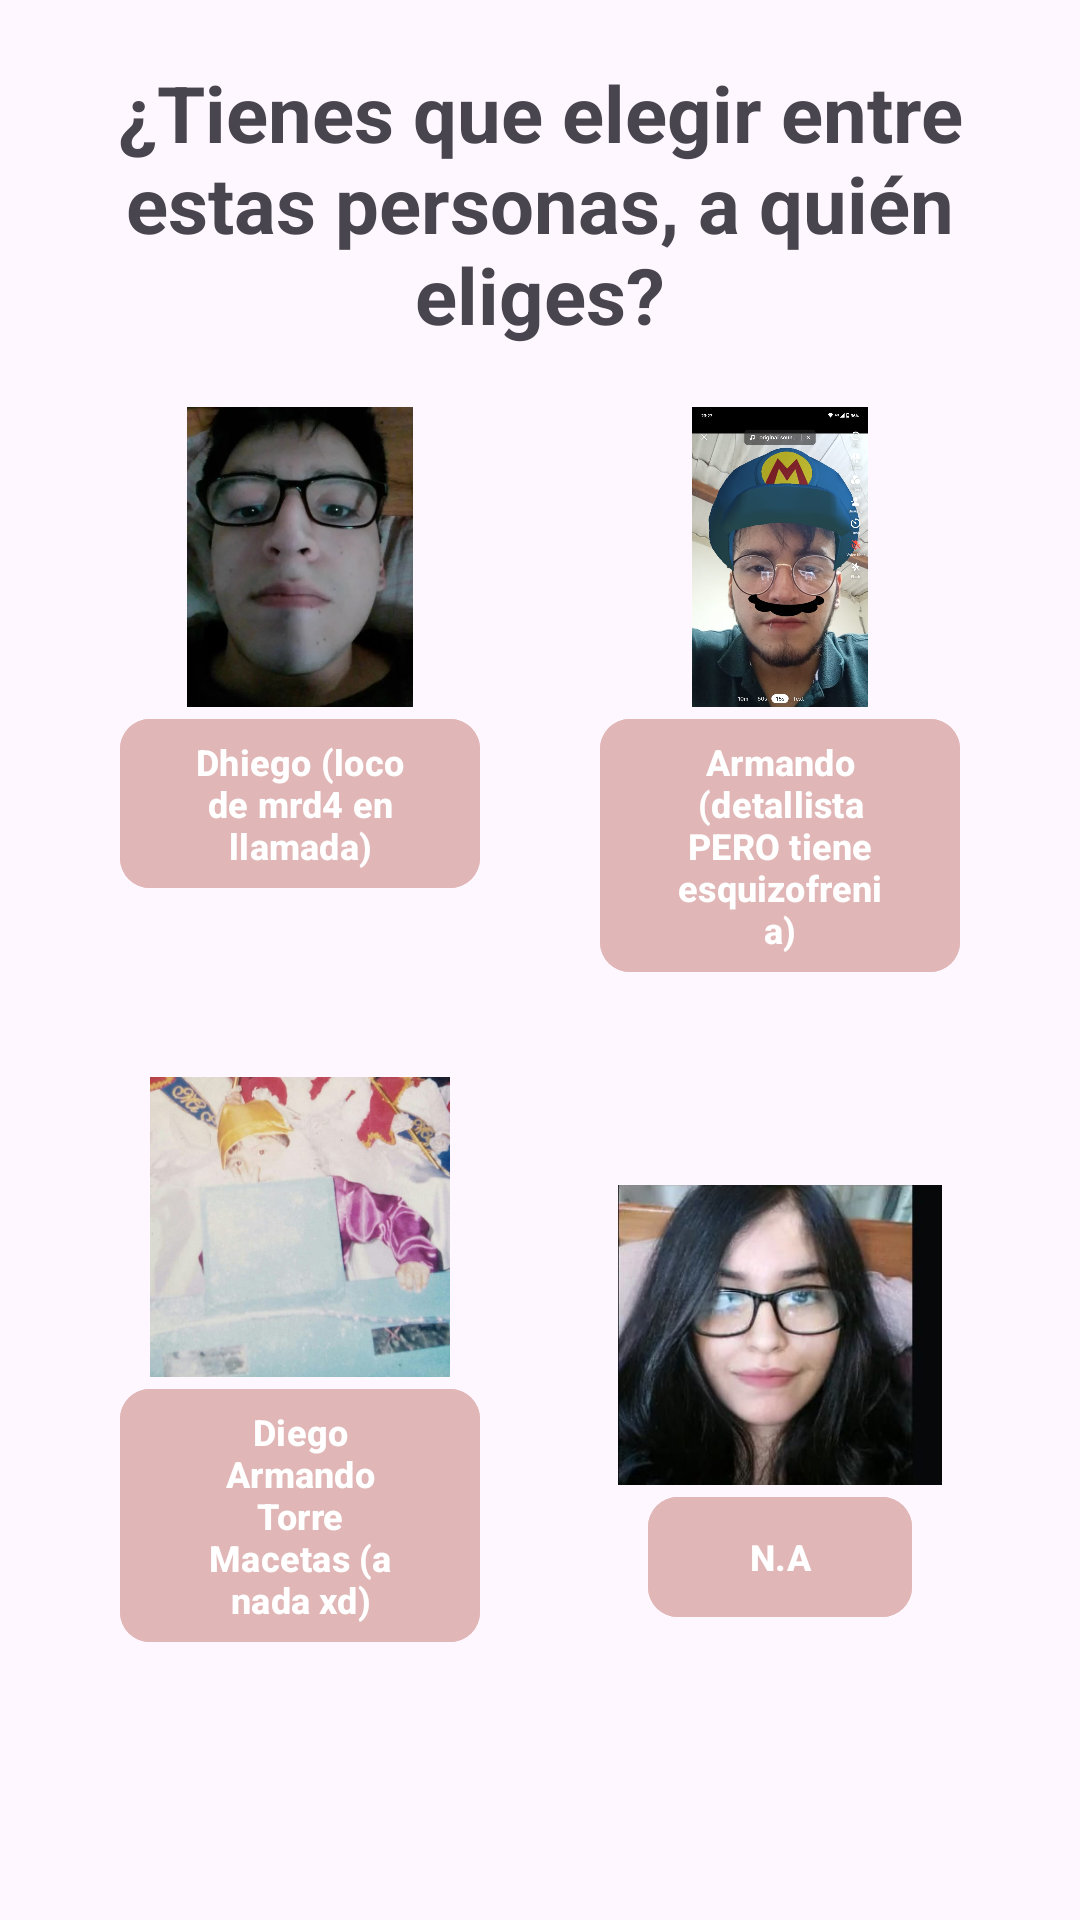

This screen was rendered from an Android layout file. Write that file and the resources it references.
<!-- AndroidManifest.xml: application theme Theme.Jhieyme -->
<!-- res/layout/fragment_question09.xml -->
<?xml version="1.0" encoding="utf-8"?>
<androidx.constraintlayout.widget.ConstraintLayout xmlns:android="http://schemas.android.com/apk/res/android"
    xmlns:app="http://schemas.android.com/apk/res-auto"
    xmlns:tools="http://schemas.android.com/tools"
    android:layout_width="match_parent"
    android:layout_height="500dp"
    android:layout_gravity="center"
    android:padding="20dp"
    tools:context=".fragments.Question01">


    <LinearLayout
        android:id="@+id/linearLayout6"
        android:layout_width="match_parent"
        android:layout_height="wrap_content"
        app:layout_constraintEnd_toEndOf="parent"
        app:layout_constraintStart_toStartOf="parent"
        app:layout_constraintTop_toTopOf="parent">


        <TextView
            android:layout_width="wrap_content"
            android:layout_height="wrap_content"
            android:text="¿Tienes que elegir entre estas personas, a quién eliges?"
            android:textAlignment="center"
            android:textSize="26dp"
            android:textStyle="bold" />
    </LinearLayout>


    <LinearLayout
        android:layout_width="match_parent"
        android:layout_height="0dp"
        app:layout_constraintBottom_toBottomOf="parent"
        app:layout_constraintEnd_toEndOf="parent"
        app:layout_constraintStart_toStartOf="parent"
        app:layout_constraintTop_toBottomOf="@+id/linearLayout6">


        <androidx.constraintlayout.widget.ConstraintLayout
            android:layout_width="match_parent"
            android:layout_height="match_parent"
            android:padding="10dp">

            <LinearLayout
                android:id="@+id/linearLayout7"
                android:layout_width="120dp"
                android:layout_height="wrap_content"
                android:layout_margin="10dp"

                android:orientation="vertical"
                app:layout_constraintStart_toStartOf="parent"
                app:layout_constraintTop_toTopOf="parent">

                <ImageView
                    android:layout_width="match_parent"
                    android:layout_height="100dp"

                    android:src="@drawable/q9a" />

                <com.google.android.material.button.MaterialButton
                    android:id="@+id/btnQ1InCorrect1"
                    android:layout_width="wrap_content"
                    android:layout_height="wrap_content"
                    android:layout_gravity="center"
                    android:backgroundTint="#E1B6B6"
                    android:text="Dhiego (loco de mrd4 en llamada)"
                    android:textAlignment="center"
                    android:textAllCaps="false"
                    android:textColor="@color/white"
                    android:textSize="12dp"
                    android:textStyle="bold"
                    app:cornerRadius="10dp" />
            </LinearLayout>

            <LinearLayout
                android:id="@+id/linearLayout8"
                android:layout_width="120dp"
                android:layout_height="wrap_content"
                android:layout_margin="10dp"

                android:orientation="vertical"
                app:layout_constraintEnd_toEndOf="parent"
                app:layout_constraintTop_toTopOf="parent">

                <ImageView
                    android:layout_width="match_parent"
                    android:layout_height="100dp"

                    android:src="@drawable/q9c" />

                <com.google.android.material.button.MaterialButton
                    android:id="@+id/btnQ1InCorrect2"

                    android:layout_width="wrap_content"
                    android:layout_height="wrap_content"
                    android:layout_gravity="center"
                    android:backgroundTint="#E1B6B6"
                    android:text="Armando (detallista PERO tiene esquizofrenia)"
                    android:textAlignment="center"
                    android:textAllCaps="false"
                    android:textColor="@color/white"
                    android:textSize="12dp"
                    android:textStyle="bold"
                    app:cornerRadius="10dp" />
            </LinearLayout>


            <LinearLayout
                android:layout_width="120dp"
                android:layout_height="wrap_content"
                android:layout_margin="10dp"
                android:orientation="vertical"

                app:layout_constraintBottom_toBottomOf="parent"
                app:layout_constraintStart_toStartOf="parent"
                app:layout_constraintTop_toBottomOf="@+id/linearLayout7">

                <ImageView
                    android:layout_width="match_parent"
                    android:layout_height="100dp"

                    android:src="@drawable/q9b" />

                <com.google.android.material.button.MaterialButton
                    android:id="@+id/btnQ1Correct"

                    android:layout_width="wrap_content"
                    android:layout_height="wrap_content"
                    android:layout_gravity="center"
                    android:backgroundTint="#E1B6B6"
                    android:text="Diego Armando Torre Macetas (a nada xd)"
                    android:textAlignment="center"
                    android:textAllCaps="false"
                    android:textColor="@color/white"
                    android:textSize="12dp"
                    android:textStyle="bold"
                    app:cornerRadius="10dp" />
            </LinearLayout>

            <LinearLayout
                android:layout_width="120dp"
                android:layout_height="wrap_content"
                android:layout_margin="10dp"
                android:orientation="vertical"

                app:layout_constraintBottom_toBottomOf="parent"
                app:layout_constraintEnd_toEndOf="parent"
                app:layout_constraintTop_toBottomOf="@+id/linearLayout8">

                <ImageView
                    android:layout_width="match_parent"
                    android:layout_height="100dp"

                    android:src="@drawable/q9d" />

                <com.google.android.material.button.MaterialButton
                    android:id="@+id/btnQ1InCorrect3"
                    android:layout_width="wrap_content"
                    android:layout_height="wrap_content"
                    android:layout_gravity="center"
                    android:backgroundTint="#E1B6B6"
                    android:text="N.A"
                    android:textAlignment="center"
                    android:textAllCaps="false"
                    android:textColor="@color/white"
                    android:textSize="12dp"
                    android:textStyle="bold"
                    app:cornerRadius="10dp" />
            </LinearLayout>


        </androidx.constraintlayout.widget.ConstraintLayout>
    </LinearLayout>

</androidx.constraintlayout.widget.ConstraintLayout>
<!-- resources referenced by this layout -->
<resources>
  <!-- drawable q9a: png bitmap (drawable, 38883 bytes) -->
  <!-- drawable q9b: png bitmap (drawable, 32682 bytes) -->
  <!-- drawable q9c: png bitmap (drawable, 73385 bytes) -->
  <!-- drawable q9d: png bitmap (drawable, 14427 bytes) -->
  <style name="Theme.Jhieyme" parent="Base.Theme.Jhieyme" />
  <style name="Base.Theme.Jhieyme" parent="Theme.Material3.DayNight.NoActionBar">
  
      
      <item name="android:statusBarColor">@android:color/transparent</item>
      
      
    </style>
  <!-- not gathered from this repository: default colours our renderer supplied (Android Studio template values) -->
  <color name="white">#FFFFFFFF</color>
</resources>
